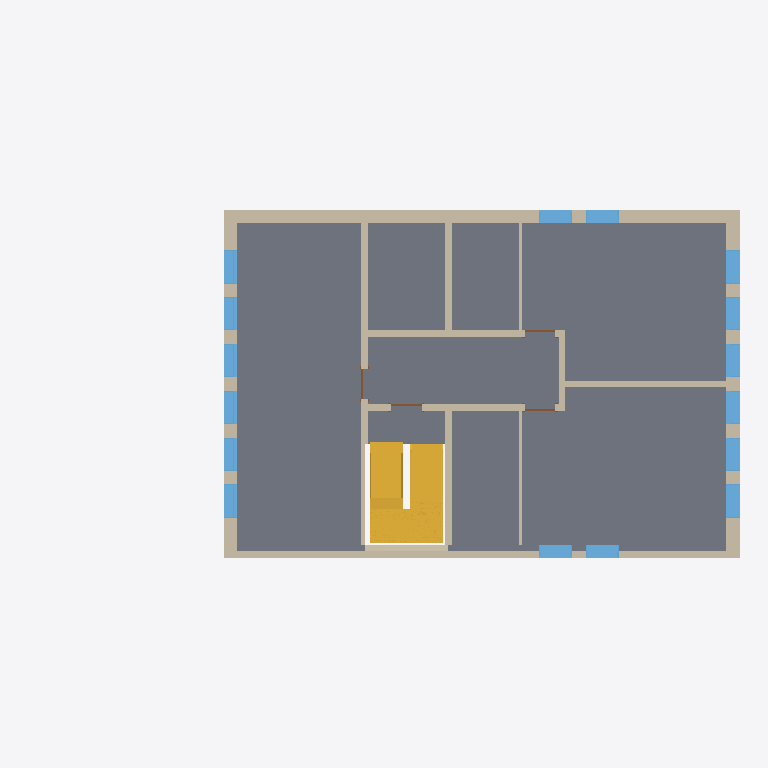
Plan cut of the same IFC building model at storey '1' (level 3.20 m, cut at 4.60 m), seen from above with north up, elements coloured by IFC class: 16 windows (light blue), 14 walls (beige), 4 doors (brown), 2 stairs (yellow), 1 slab (grey). Cut surfaces are drawn darker.
Extent 21.2 m × 10.4 m × 10.4 m (x, y, z). Storeys (6): ext2 at -1.20 m; groundfloor at 0.00 m; 1 at 3.20 m; 2 at 6.00 m; roof at 8.80 m; parapet at 9.80 m. Elements (84): 36 IfcWindow, 25 IfcWallStandardCase, 9 IfcDoor, 6 IfcSlab, 4 IfcWall, 2 IfcStair, 1 IfcRamp, 1 IfcRoof.

HEADER;
FILE_DESCRIPTION(('ViewDefinition [CoordinationView_V2.0]'),'2;1');
FILE_NAME('0001','2023-04-24T17:36:31+01:00',(''),(''),'ODA SDAI 22.12','23.0.11.19 - Exporter 23.0.11.19 - Alternate UI 23.0.11.19','');
FILE_SCHEMA(('IFC2X3'));
ENDSEC;
DATA;
#98=IFCPROJECT('3waHLOroHDNAynafPcTc8P',#20,'0001',$,$,'Project Name','Project Status',(#93),#90);
#130=IFCSITE('3waHLOroHDNAynafPcTc8R',#20,'Default',$,$,#129,$,$,.ELEMENT.,$,$,$,$,$);
#100=IFCBUILDING('3waHLOroHDNAynafPcTc8O',#20,'',$,$,#16,$,'',.ELEMENT.,$,$,$);
#104=IFCBUILDINGSTOREY('1Zk5PCP39F4ewYoDJOskyN',#20,'ext2',$,'Level:8mm Head',#103,$,'ext2',.ELEMENT.,-1200.0);
#111=IFCBUILDINGSTOREY('3Zu5Bv0LOHrPC10026FoQQ',#20,'groundfloor',$,'Level:8mm Head',#110,$,'groundfloor',.ELEMENT.,0.0);
#115=IFCBUILDINGSTOREY('15Z0v90RiHrPC20026FoKR',#20,'1',$,'Level:8mm Head',#114,$,'1',.ELEMENT.,3200.0);
#119=IFCBUILDINGSTOREY('1b8D4NVzHBNxx8HmYwx6gc',#20,'2',$,'Level:8mm Head',#118,$,'2',.ELEMENT.,5999.999999999943);
#123=IFCBUILDINGSTOREY('1b8D4NVzHBNxx8HmYwx6dx',#20,'roof',$,'Level:8mm Head',#122,$,'roof',.ELEMENT.,8799.999999999944);
#127=IFCBUILDINGSTOREY('2$QC3zfC9D5eK42zTb4F4v',#20,'parapet',$,'Level:8mm Head',#126,$,'parapet',.ELEMENT.,9799.999999999942);
#257=IFCSLAB('2$QC3zfC9D5eK42zTb4FyE',#20,'Floor:Generic 150mm:354106',$,'Floor:Generic 150mm',#240,#256,'354106',.FLOOR.);
#1113=IFCWALL('2SymOkYvH4pf8CW6TSkmVt',#20,'Basic Wall:Generic - 400mm:355172',$,'Basic Wall:Generic - 400mm',#916,#1112,'355172');
#4410=IFCSTAIR('2N1$wSskz2bAjjtl_KLXOJ',#20,'Precast Stair:Stair:381758',$,'Precast Stair:Precast Stair',#4409,$,'381758',.HALF_TURN_STAIR.);
#5061=IFCWALLSTANDARDCASE('2N1$wSskz2bAjjtl_KLXrn',#20,'Basic Wall:Generic - 400mm:383068',$,'Basic Wall:Generic - 400mm',#5038,#5060,'383068');
#845=IFCWALL('2SymOkYvH4pf8CW6TSkmOM',#20,'Basic Wall:Generic - 400mm:354949',$,'Basic Wall:Generic - 400mm',#459,#844,'354949');
#5616=IFCSTAIR('1qnuHei2H9IuA8Q46m1Dkm',#20,'Precast Stair:Stair:383689',$,'Precast Stair:Precast Stair',#5615,$,'383689',.HALF_TURN_STAIR.);
#5220=IFCWALLSTANDARDCASE('2N1$wSskz2bAjjtl_KLXoU',#20,'Basic Wall:Generic - 400mm:383411',$,'Basic Wall:Generic - 400mm',#5208,#5219,'383411');
#1182=IFCWALLSTANDARDCASE('2RvDSwe691wAJhcTMot2Wh',#20,'Basic Wall:Generic - 200mm - Filled:355948',$,'Basic Wall:Generic - 200mm - Filled',#1142,#1181,'355948');
#1318=IFCWALLSTANDARDCASE('2RvDSwe691wAJhcTMot3Pq',#20,'Basic Wall:Generic - 200mm - Filled:356403',$,'Basic Wall:Generic - 200mm - Filled',#1291,#1317,'356403');
#1261=IFCWALLSTANDARDCASE('2RvDSwe691wAJhcTMot2c1',#20,'Basic Wall:Generic - 200mm - Filled:356294',$,'Basic Wall:Generic - 200mm - Filled',#1238,#1260,'356294');
#1484=IFCWALLSTANDARDCASE('2RvDSwe691wAJhcTMot3GU',#20,'Basic Wall:Generic - 200mm - Filled:356953',$,'Basic Wall:Generic - 200mm - Filled',#1458,#1483,'356953');
#1375=IFCWALLSTANDARDCASE('2RvDSwe691wAJhcTMot3Rv',#20,'Basic Wall:Generic - 200mm - Filled:356542',$,'Basic Wall:Generic - 200mm - Filled',#1348,#1374,'356542');
#1428=IFCWALLSTANDARDCASE('2RvDSwe691wAJhcTMot3H1',#20,'Basic Wall:Generic - 200mm - Filled:356870',$,'Basic Wall:Generic - 200mm - Filled',#1405,#1427,'356870');
#3030=IFCWALL('1nref5F0PE3x9ghBRv2Ze6',#20,'Basic Wall:Generic - 400mm:367058',$,'Basic Wall:Generic - 400mm',#2917,#3029,'367058');
#4155=IFCWALLSTANDARDCASE('2T1wqivHnBkwBL1I2GMTp1',#20,'Basic Wall:Generic - 200mm:377924',$,'Basic Wall:Generic - 200mm',#4128,#4154,'377924');
#5446=IFCWINDOW('2N1$wSskz2bAjjtl_KLXoN',#20,'M_Fixed:1000x2500mm:383418',$,'M_Fixed:1000x2500mm',#18795,#5442,'383418',2499.9999999999964,999.9999999999998);
#5591=IFCWINDOW('2N1$wSskz2bAjjtl_KLXoI',#20,'M_Fixed:1000x2500mm:383423',$,'M_Fixed:1000x2500mm',#18780,#5587,'383423',2499.9999999999964,1000.0000000000006);
#5475=IFCWINDOW('2N1$wSskz2bAjjtl_KLXoM',#20,'M_Fixed:1000x2500mm:383419',$,'M_Fixed:1000x2500mm',#18811,#5471,'383419',2499.9999999999964,999.9999999999995);
#5504=IFCWINDOW('2N1$wSskz2bAjjtl_KLXoH',#20,'M_Fixed:1000x2500mm:383420',$,'M_Fixed:1000x2500mm',#18827,#5500,'383420',2499.9999999999964,999.9999999999995);
#5533=IFCWINDOW('2N1$wSskz2bAjjtl_KLXoG',#20,'M_Fixed:1000x2500mm:383421',$,'M_Fixed:1000x2500mm',#18843,#5529,'383421',2499.9999999999964,999.9999999999995);
#5562=IFCWINDOW('2N1$wSskz2bAjjtl_KLXoJ',#20,'M_Fixed:1000x2500mm:383422',$,'M_Fixed:1000x2500mm',#18764,#5558,'383422',2499.9999999999964,999.9999999999995);
#2620=IFCWINDOW('3vmdtCQfH6PRg02LqUiTMp',#20,'M_Fixed:1000x2500mm:366836',$,'M_Fixed:1000x2500mm',#18549,#2616,'366836',2499.9999999999964,999.9999999999998);
#2765=IFCWINDOW('3vmdtCQfH6PRg02LqUiTM_',#20,'M_Fixed:1000x2500mm:366841',$,'M_Fixed:1000x2500mm',#18624,#2761,'366841',2499.9999999999964,1000.0000000000006);
#2416=IFCWINDOW('2uNYTwabXDUPJN2cMq5Ivw',#20,'M_Fixed:1000x2500mm:363950',$,'M_Fixed:1000x2500mm',#18442,#2412,'363950',2499.9999999999964,999.9999999999995);
#2383=IFCWINDOW('2uNYTwabXDUPJN2cMq5Ivv',#20,'M_Fixed:1000x2500mm:363949',$,'M_Fixed:1000x2500mm',#18426,#2379,'363949',2499.9999999999964,999.9999999999995);
#2678=IFCWINDOW('3vmdtCQfH6PRg02LqUiTMn',#20,'M_Fixed:1000x2500mm:366838',$,'M_Fixed:1000x2500mm',#18579,#2674,'366838',2499.9999999999964,999.9999999999995);
#2649=IFCWINDOW('3vmdtCQfH6PRg02LqUiTMo',#20,'M_Fixed:1000x2500mm:366837',$,'M_Fixed:1000x2500mm',#18564,#2645,'366837',2499.9999999999964,999.9999999999995);
#2707=IFCWINDOW('3vmdtCQfH6PRg02LqUiTMm',#20,'M_Fixed:1000x2500mm:366839',$,'M_Fixed:1000x2500mm',#18594,#2703,'366839',2499.9999999999964,999.9999999999995);
#2736=IFCWINDOW('3vmdtCQfH6PRg02LqUiTM$',#20,'M_Fixed:1000x2500mm:366840',$,'M_Fixed:1000x2500mm',#18609,#2732,'366840',2499.9999999999964,999.9999999999995);
#5154=IFCWINDOW('2N1$wSskz2bAjjtl_KLXro',#20,'M_Fixed:1000x2500mm:383071',$,'M_Fixed:1000x2500mm',#18701,#5150,'383071',2499.9999999999964,999.9999999999995);
#5183=IFCWINDOW('2N1$wSskz2bAjjtl_KLXrD',#20,'M_Fixed:1000x2500mm:383072',$,'M_Fixed:1000x2500mm',#18716,#5179,'383072',2499.9999999999964,999.9999999999995);
#4380=IFCWALLSTANDARDCASE('0unmp_RnH2xRyaySWnFpEQ',#20,'Basic Wall:Generic - 100mm:378678',$,'Basic Wall:Generic - 100mm',#4357,#4379,'378678');
#4327=IFCWALLSTANDARDCASE('0unmp_RnH2xRyaySWnFp94',#20,'Basic Wall:Generic - 100mm:378600',$,'Basic Wall:Generic - 100mm',#4304,#4326,'378600');
#4219=IFCDOOR('0unmp_RnH2xRyaySWnFp4l',#20,'M_Single-Flush:0915 x 2134mm:378243',$,'M_Single-Flush:0915 x 2134mm',#18305,#4215,'378243',2134.0,914.9999999999999);
#4279=IFCDOOR('0unmp_RnH2xRyaySWnFpAD',#20,'M_Single-Flush:0915 x 2134mm:378401',$,'M_Single-Flush:0915 x 2134mm',#18320,#4275,'378401',2134.0,915.0000000000001);
#4249=IFCDOOR('0unmp_RnH2xRyaySWnFp5z',#20,'M_Single-Flush:0915 x 2134mm:378321',$,'M_Single-Flush:0915 x 2134mm',#18275,#4245,'378321',2134.0,915.0000000000003);
#4189=IFCDOOR('0unmp_RnH2xRyaySWnFp7b',#20,'M_Single-Flush:0915 x 2134mm:378185',$,'M_Single-Flush:0915 x 2134mm',#18290,#4185,'378185',2134.0,914.9999999999999);
ENDSEC;